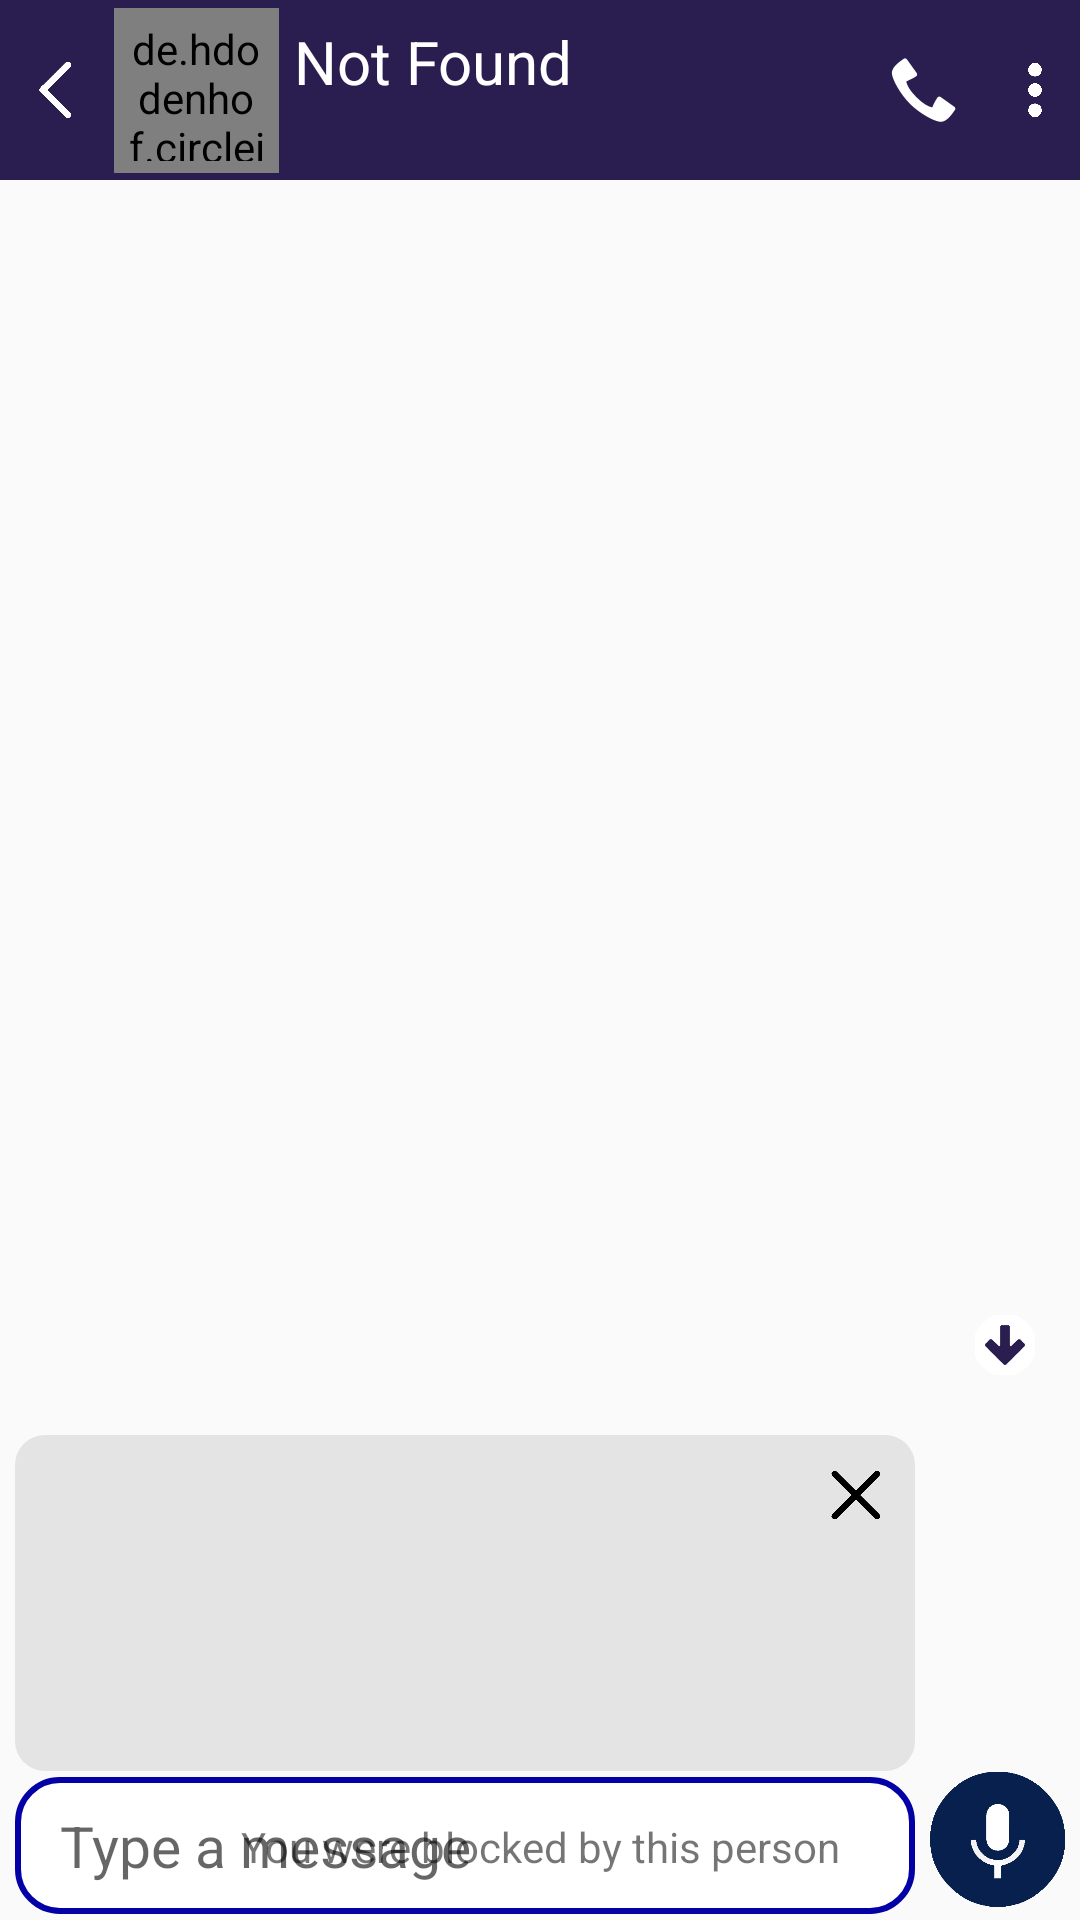

Write the Android layout XML for this screen, with the resource values it uses.
<!-- AndroidManifest.xml: application theme Theme.ChatNow -->
<!-- res/layout/activity_chat.xml -->
<?xml version="1.0" encoding="utf-8"?>
<RelativeLayout xmlns:android="http://schemas.android.com/apk/res/android"
    xmlns:app="http://schemas.android.com/apk/res-auto"
    xmlns:tools="http://schemas.android.com/tools"
    android:layout_width="match_parent"
    android:layout_height="match_parent"
    tools:context=".chatActivity"
    android:background="@drawable/chat_background"
    >


    <View
        android:id="@+id/topBarChatActivity"
        android:layout_width="20dp"
        android:layout_height="0dp"
        android:layout_alignParentEnd="true"
        android:layout_marginEnd="20dp"
        />


    <androidx.constraintlayout.widget.ConstraintLayout
        android:id="@+id/chatActivityBar"
        android:layout_width="match_parent"
        android:layout_height="60dp"
        android:background="@color/barColor">

        <ImageView
            android:id="@+id/chatBackButton"
            android:layout_width="38dp"
            android:layout_height="36dp"
            android:layout_gravity="center_vertical"
            android:padding="7dp"
            android:src="@drawable/back"
            app:layout_constraintBottom_toBottomOf="parent"
            app:layout_constraintStart_toStartOf="parent"
            app:layout_constraintTop_toTopOf="parent" />


        <de.hdodenhof.circleimageview.CircleImageView
            android:id="@+id/personProfileImage"
            android:layout_width="55dp"
            android:layout_height="55dp"
            android:layout_gravity="center_vertical"
            android:padding="4dp"
            android:src="@drawable/profile"
            app:civ_border_color="#5C5C5C"
            app:civ_border_width="1dp"
            app:layout_constraintBottom_toBottomOf="parent"
            app:layout_constraintStart_toEndOf="@+id/chatBackButton"
            app:layout_constraintTop_toTopOf="parent" />

        <TextView
            android:id="@+id/personNameTxt"
            android:layout_width="wrap_content"
            android:layout_height="wrap_content"
            android:layout_marginStart="5dp"
            android:layout_marginTop="7dp"
            android:gravity="center_vertical"
            android:text="Not Found"
            android:textColor="@color/white"
            android:textSize="20sp"
            app:layout_constraintEnd_toStartOf="@+id/call"
            app:layout_constraintHorizontal_bias="0.0"
            app:layout_constraintStart_toEndOf="@+id/personProfileImage"
            app:layout_constraintTop_toTopOf="parent" />

        <TextView
            android:id="@+id/userStatus"
            android:layout_width="wrap_content"
            android:layout_height="wrap_content"
            android:layout_marginStart="5dp"
            android:layout_marginBottom="5dp"
            android:gravity="center_vertical"
            android:singleLine="true"
            android:textColor="@color/white"
            android:textSize="13sp"
            app:layout_constraintBottom_toBottomOf="parent"
            app:layout_constraintStart_toEndOf="@+id/personProfileImage"
            app:layout_constraintTop_toBottomOf="@+id/personNameTxt"
            app:layout_constraintVertical_bias="0.51" />

        <ImageView
            android:id="@+id/call"
            android:layout_width="wrap_content"
            android:layout_height="wrap_content"
            android:layout_marginEnd="40dp"
            app:layout_constraintBottom_toBottomOf="parent"
            app:layout_constraintEnd_toEndOf="parent"
            app:layout_constraintTop_toTopOf="parent"
            app:srcCompat="@android:drawable/stat_sys_phone_call" />

        <ImageView
            android:id="@+id/menuChatActivity"
            android:layout_width="30dp"
            android:layout_height="60dp"
            android:padding="6dp"
            android:src="@drawable/option"
            app:layout_constraintBottom_toBottomOf="parent"
            app:layout_constraintEnd_toEndOf="parent"
            app:layout_constraintTop_toTopOf="parent" />

    </androidx.constraintlayout.widget.ConstraintLayout>

    <RelativeLayout
        android:layout_width="match_parent"
        android:layout_height="match_parent"
        android:layout_above="@id/edtChatActivity"
        android:layout_below="@id/chatActivityBar"
        android:layout_marginBottom="5dp">

        <androidx.recyclerview.widget.RecyclerView
            android:id="@+id/messageRecyclerView"
            android:layout_width="match_parent"
            android:layout_height="wrap_content"
            android:layout_alignParentBottom="true"
            android:descendantFocusability="afterDescendants"
            android:foregroundGravity="bottom"
            app:stackFromEnd="true" />

    </RelativeLayout>


    <LinearLayout
        android:id="@+id/edtChatActivity"
        android:layout_width="match_parent"
        android:layout_height="wrap_content"
        android:layout_alignParentBottom="true"
        android:layout_marginBottom="2dp"
        android:background="@android:color/transparent"
        android:minHeight="50dp"
        android:weightSum="100">

        <RelativeLayout
            android:layout_width="0dp"
            android:layout_height="wrap_content"
            android:layout_weight="100">

            <RelativeLayout
                android:id="@+id/chatImageVideo"
                android:layout_width="match_parent"
                android:layout_height="wrap_content"
                android:layout_marginStart="5dp"
                android:background="@drawable/selected_image_background">


                <ImageView
                    android:id="@+id/selectImage"
                    android:layout_width="wrap_content"
                    android:layout_height="wrap_content"
                    android:layout_marginStart="6dp"
                    android:layout_marginTop="6dp"
                    android:layout_marginEnd="6dp"
                    android:layout_marginBottom="6dp"
                    android:adjustViewBounds="true"
                    android:maxHeight="100dp"
                    android:scaleType="centerInside" />

                <ImageView
                    android:id="@+id/selectImageCancel"
                    android:layout_width="40dp"
                    android:layout_height="40dp"
                    android:layout_alignParentEnd="true"
                    android:padding="10dp"
                    android:src="@drawable/cross4" />

                <ProgressBar
                    android:id="@+id/loadingImage"
                    android:layout_width="30dp"
                    android:layout_height="112dp"
                    android:layout_centerInParent="true"
                    android:indeterminate="true"
                    android:indeterminateTint="@color/purple" />

            </RelativeLayout>

            <LinearLayout
                android:id="@+id/edtParent"
                android:layout_width="match_parent"
                android:layout_height="wrap_content"
                android:layout_below="@+id/chatImageVideo"
                android:layout_marginStart="5dp"
                android:layout_marginTop="2dp"
                android:background="@drawable/edt_backgroung"
                android:weightSum="100">

                <EditText
                    android:id="@+id/messageBox"
                    android:layout_width="0dp"
                    android:layout_height="wrap_content"
                    android:layout_marginStart="5dp"
                    android:layout_weight="100"
                    android:background="@null"
                    android:hint="Type a message"
                    android:inputType="textCapSentences|textMultiLine"
                    android:maxHeight="100dp"
                    android:padding="10dp"
                    android:textSize="19sp"
                    tools:ignore="NestedWeights" />

                <ImageView
                    android:id="@+id/link"
                    android:layout_width="35dp"
                    android:layout_height="35dp"
                    android:layout_gravity="center"
                    android:layout_marginEnd="8dp"
                    android:padding="7dp"
                    android:src="@drawable/link" />

            </LinearLayout>

        </RelativeLayout>


        <ImageView

            android:id="@+id/sendButton"
            android:layout_width="45dp"
            android:layout_height="50dp"
            android:layout_gravity="bottom"
            android:layout_marginStart="5dp"
            android:layout_marginEnd="5dp"
            app:srcCompat="@drawable/voice" />


    </LinearLayout>

    <TextView
        android:id="@+id/blockText"
        android:layout_width="match_parent"
        android:layout_height="wrap_content"
        android:layout_alignParentBottom="true"
        android:layout_marginBottom="15dp"
        android:text="You were blocked by this person"
        android:gravity="center"

        />

    <RelativeLayout
        android:id="@+id/allUnread"
        android:layout_width="wrap_content"
        android:layout_height="wrap_content"
        android:layout_above="@id/edtChatActivity"
        android:layout_alignParentEnd="true"
        android:layout_marginEnd="10dp"
        android:layout_marginBottom="15dp"
        >

        <TextView
            android:id="@+id/chatUnread"
            android:layout_width="wrap_content"
            android:layout_height="wrap_content"
            android:layout_centerHorizontal="true"
            android:background="@drawable/cricle"
            android:paddingStart="5dp"
            android:paddingEnd="5dp"
            android:visibility="invisible"
            android:text="0"
            android:textColor="@color/white"
            android:textSize="10sp" />

        <ImageView
            android:id="@+id/downArrow"
            android:layout_width="30dp"
            android:layout_height="30dp"
            android:padding="5dp"
            android:layout_below="@+id/chatUnread"
            android:layout_centerHorizontal="true"
            android:src="@drawable/down_double_arrow1" />



    </RelativeLayout>

</RelativeLayout>
<!-- resources referenced by this layout -->
<resources>
  <color name="barColor">#2a1e50</color>
  <color name="purple">#0300a6</color>
  <color name="white">#FFFFFFFF</color>
  <!-- drawable back: png bitmap (drawable, 5511 bytes) -->
  <!-- drawable cricle (drawable) -->
  <?xml version="1.0" encoding="utf-8"?>
  <shape xmlns:android="http://schemas.android.com/apk/res/android">
          <solid android:color="@color/barColor" />
          <corners android:radius="100dp"/>
  
  </shape>
  <!-- drawable cross4: png bitmap (drawable, 6610 bytes) -->
  <!-- drawable down_double_arrow1: png bitmap (drawable, 1525 bytes) -->
  <!-- drawable edt_backgroung (drawable) -->
  <?xml version="1.0" encoding="utf-8"?>
  <shape xmlns:android="http://schemas.android.com/apk/res/android">
      <corners android:radius="14dp"/>
      <solid  android:color="@color/white"/>
      <stroke android:color="@color/purple" android:width="2dp" />
  
  </shape>
  <!-- drawable option: png bitmap (drawable, 6656 bytes) -->
  <!-- drawable profile: png bitmap (drawable-v24, 5352 bytes) -->
  <!-- drawable selected_image_background (drawable) -->
  <?xml version="1.0" encoding="utf-8"?>
  <shape xmlns:android="http://schemas.android.com/apk/res/android">
      <corners android:radius="10dp"/>
      <solid  android:color="#E4E4E4"/>
  </shape>
  <!-- drawable voice: png bitmap (drawable, 7657 bytes) -->
  <style name="Theme.ChatNow" parent="Theme.AppCompat.Light.NoActionBar">
          
          <item name="colorPrimary">@color/white</item>
          <item name="colorPrimaryVariant">@color/barColor</item>
          <item name="colorOnPrimary">@color/white</item>
  
          
          <item name="colorSecondary">@color/teal_200</item>
          <item name="colorSecondaryVariant">@color/teal_700</item>
          <item name="colorOnSecondary">@color/black</item>
          
          <item name="android:statusBarColor" tools:targetApi="l">?attr/colorPrimaryVariant</item>
          
  
      </style>
  <color name="teal_200">#FF03DAC5</color>
  <color name="teal_700">#FF018786</color>
  <color name="black">#FF000000</color>
</resources>
